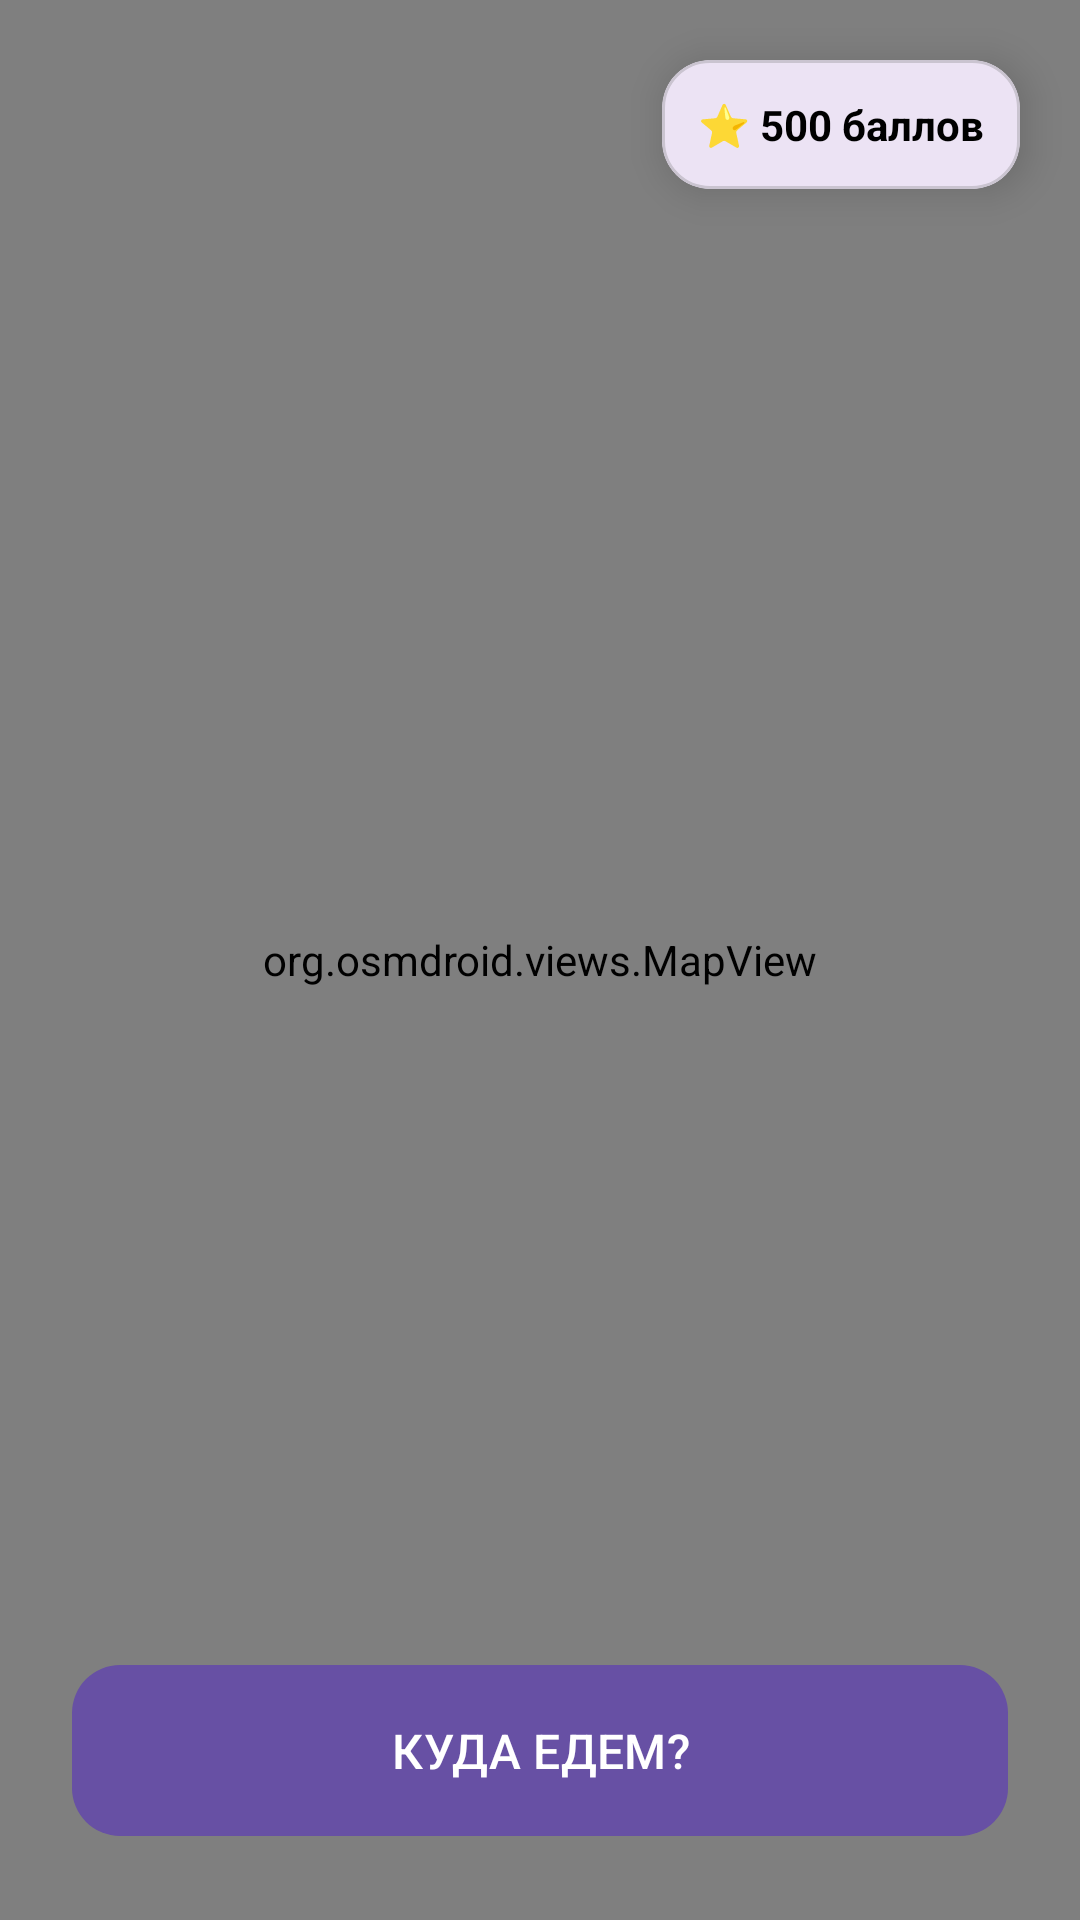

Android layout source for this screen:
<!-- AndroidManifest.xml: application theme Theme.DriveeAplication -->
<!-- res/layout/activity_main.xml -->
<?xml version="1.0" encoding="utf-8"?>
<androidx.constraintlayout.widget.ConstraintLayout
    xmlns:android="http://schemas.android.com/apk/res/android"
    xmlns:app="http://schemas.android.com/apk/res-auto"
    xmlns:tools="http://schemas.android.com/tools"
    android:id="@+id/main"
    android:layout_width="match_parent"
    android:layout_height="match_parent"
    tools:context=".MainActivity">

    <org.osmdroid.views.MapView
        android:id="@+id/mapView"
        android:layout_width="match_parent"
        android:layout_height="match_parent" />
    <com.google.android.material.card.MaterialCardView
        android:id="@+id/pointsCard"
        android:layout_width="wrap_content"
        android:layout_height="wrap_content"
        android:layout_margin="20dp"
        app:cardCornerRadius="16dp"
        app:cardElevation="8dp"
        app:layout_constraintTop_toTopOf="parent"
        app:layout_constraintEnd_toEndOf="parent">

        <TextView
            android:id="@+id/tvPoints"
            android:layout_width="wrap_content"
            android:layout_height="wrap_content"
            android:padding="12dp"
            android:text="⭐ 500 баллов"
            android:textColor="@android:color/black"
            android:textStyle="bold" />
    </com.google.android.material.card.MaterialCardView>

    
    <com.google.android.material.button.MaterialButton
        android:id="@+id/btnSearch"
        android:layout_width="0dp"
        android:layout_height="65dp"
        android:layout_margin="24dp"
        android:text="КУДА ЕДЕМ?"
        android:textSize="16sp"
        app:cornerRadius="16dp"
        app:layout_constraintBottom_toBottomOf="parent"
        app:layout_constraintEnd_toEndOf="parent"
        app:layout_constraintStart_toStartOf="parent" />

</androidx.constraintlayout.widget.ConstraintLayout>
<!-- resources referenced by this layout -->
<resources>
  <style name="Theme.DriveeAplication" parent="Base.Theme.DriveeAplication" />
  <style name="Base.Theme.DriveeAplication" parent="Theme.Material3.DayNight.NoActionBar">
          
          
      </style>
</resources>
